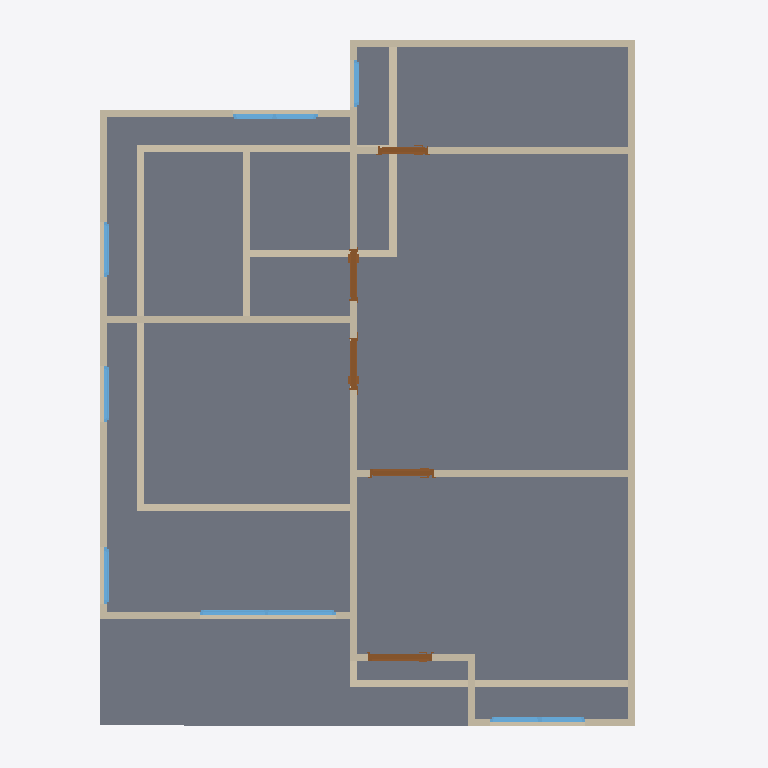
Plan cut of the same IFC building model at storey '2F' (level 3.00 m, cut at 4.40 m), seen from above with north up, elements coloured by IFC class: 23 walls (beige), 7 windows (light blue), 5 doors (brown), 2 slabs (grey). Cut surfaces are drawn darker.
Extent 10.0 m × 10.0 m × 7.1 m (x, y, z). Storeys (4): GF at 0.00 m; My BuildingStorey at 0.00 m; 2F at 3.00 m; Ceilings at 6.00 m. Elements (52): 27 IfcWall, 11 IfcWindow, 9 IfcDoor, 4 IfcSlab, 1 IfcRoof.

HEADER;
FILE_DESCRIPTION(('ViewDefinition[DesignTransferView]'),'2;1');
FILE_NAME('s03-activity.ifc','2026-10-01T23:53:01+08:00',(''),(''),'IfcOpenShell 0.8.5-post1','Bonsai 0.8.5-post1','Nobody');
FILE_SCHEMA(('IFC4'));
ENDSEC;
DATA;
#1=IFCPROJECT('2BVxULmpXF4RQPzO9sS_I0',$,'My Project',$,$,$,$,(#10,#22),#5);
#27=IFCSITE('0ZReE8$oL2duguZBO5lG2B',$,'My Site',$,$,#50,$,$,$,$,$,$,$,$);
#33=IFCBUILDING('1rmzABGRz7eBCQ52glQxhQ',$,'My Building',$,$,#56,$,$,$,$,$,$);
#39=IFCBUILDINGSTOREY('0YDL9g9lv6zQVKxu$CMLWE',$,'2F',$,$,#6485,$,$,$,$);
#63=IFCBUILDINGSTOREY('1hXsJtc419q8AHgI85YFtF',$,'GF',$,$,#79,$,$,$,$);
#11515=IFCBUILDINGSTOREY('3Ma9HYXRP0_fyqInBeryVq',$,'My BuildingStorey',$,$,#11526,$,$,$,$);
#11527=IFCBUILDINGSTOREY('3vbP5OpjzDGuLU$IjrQRgV',$,'Ceilings',$,$,#11547,$,$,$,$);
#6486=IFCSLAB('1ywT$rrOf1W91gum95RYgm',$,'Slab',$,$,#6494,#6501,$,$);
#7848=IFCSLAB('3G2iDSwBzAhwCJUtIeQeFE',$,'Slab',$,$,#7855,#7862,$,$);
#6937=IFCWALL('21uqlyL5PBowG0HRxc500y',$,'Wall',$,$,#7802,#6943,$,$);
#7076=IFCWALL('18hYC4Own7Rv58uHHGdOqB',$,'Wall',$,$,#7183,#7082,$,$);
#343=IFCWALL('10W1bYlZHCdRg1o2wYCKPf',$,'Wall',$,$,#1677,#349,$,$);
#7272=IFCWALL('2vzlbWruXETv4xcJj7pjjE',$,'Wall',$,$,#11940,#7278,$,$);
#6975=IFCWALL('3sgiwtLtHEpAD_gaeZJNYT',$,'Wall',$,$,#6986,#6981,$,$);
#87=IFCWALL('1ZVXZxFEX119inPKp1Rk4B',$,'Wall',$,$,#1413,#95,$,$);
#7234=IFCWALL('2W_3Lseev7YuvBS03yPSKS',$,'Wall',$,$,#7245,#7240,$,$);
#7627=IFCWALL('1OG6_0m8D8eBfAwTDaiSmt',$,'Wall',$,$,#7638,#7633,$,$);
#305=IFCWALL('2F7KP3Bf98t9cq5kf_6avn',$,'Wall',$,$,#316,#311,$,$);
#7051=IFCWALL('1mFL1uqqv8Sfc4XnbwCukR',$,'Wall',$,$,#7062,#7057,$,$);
#457=IFCWALL('2G_PEw5GvFCPrXKbblM8ta',$,'Wall',$,$,#1568,#463,$,$);
#7589=IFCWALL('2UEiAfrKT6Ovo_JPPbEgxg',$,'Wall',$,$,#7600,#7595,$,$);
#7013=IFCWALL('1GZanF5NX0we1WpxOTWSrM',$,'Wall',$,$,#7024,#7019,$,$);
#7101=IFCWALL('3zhFdp$j90GxczuioW4Ie6',$,'Wall',$,$,#7215,#7107,$,$);
#759=IFCWALL('03uKzJm9jEfgZvzon8MWyN',$,'Wall',$,$,#1011,#765,$,$);
#887=IFCWALL('3HswZVCDnAx8prsAskR_ec',$,'Wall',$,$,#1709,#893,$,$);
#7746=IFCWALL('2K8VxDiEP7DwfpkwdWAVx5',$,'Wall',$,$,#7847,#7752,$,$);
#862=IFCWALL('0HpfusQrfFluBK7tplg$9H',$,'Wall',$,$,#1040,#868,$,$);
#9905=IFCWINDOW('2FGHkTEiDECgzXXjs6FkwX',$,'Window',$,$,#10162,#9914,$,0.8999999761581421,1.9139679670333862,$,.DOUBLE_PANEL_VERTICAL.,$);
#267=IFCWALL('3nLtxCUvfFhB21d_YBkt2I',$,'Wall',$,$,#278,#273,$,$);
#8285=IFCDOOR('0$YBpEVAb8Wf_JS8ZfmLbI',$,'Door',$,$,#8468,#8294,$,2.0,0.8999999761581421,$,.SINGLE_SWING_RIGHT.,$);
#7978=IFCDOOR('2BLlXFG_j90A$lxXjFoCd9',$,'Door',$,$,#8176,#7987,$,2.0,0.8999999761581421,$,.SINGLE_SWING_LEFT.,$);
#12537=IFCWINDOW('0$Mff$sqvBMhgVu2VEnz$t',$,'Window',$,$,#12819,#12546,$,0.8999999761581421,1.3413726091384888,$,.DOUBLE_PANEL_VERTICAL.,$);
#7348=IFCWALL('1k3j9aCz1AmBDQLX1nw8hP',$,'Wall',$,$,#7502,#7354,$,$);
#11026=IFCWINDOW('3WIcR2_D124Qocpp5Pnbzd',$,'Window',$,$,#11253,#11035,$,0.8999999761581421,1.1945501565933228,$,.DOUBLE_PANEL_VERTICAL.,$);
#8642=IFCDOOR('27HTTkrqr1jxuPuh2S492b',$,'Door',$,$,#12068,#8651,$,2.0,0.7315969467163086,$,.SINGLE_SWING_RIGHT.,$);
#8979=IFCDOOR('18sJB5AcHEi9pmj5W2_s9f',$,'Door',$,$,#9192,#8988,$,2.0,0.7315970659255981,$,.SINGLE_SWING_LEFT.,$);
#9301=IFCDOOR('0LnNDDay90oQpTdtKvp2Ku',$,'Door',$,$,#9514,#9310,$,2.0,0.7046526074409485,$,.SINGLE_SWING_LEFT.,$);
#7310=IFCWALL('0ghtzWGXb9fOhevgD018Y0',$,'Wall',$,$,#12045,#7316,$,$);
#10244=IFCWINDOW('3brSF7VWbDQfZ4YC1oVjO4',$,'Window',$,$,#10635,#10253,$,0.8999999761581421,0.795771598815918,$,.SINGLE_PANEL.,$);
#10309=IFCWINDOW('0VG9TgNCbEuAdHTl77bak_',$,'Window',$,$,#10620,#10317,$,0.8999999761581421,0.795771598815918,$,.SINGLE_PANEL.,$);
#10717=IFCWINDOW('0aHByqY2TD8QUsGbovRIZw',$,'Window',$,$,#10890,#10726,$,0.8999999761581421,0.7721952199935913,$,.SINGLE_PANEL.,$);
#11335=IFCWINDOW('2Zqujb9bT10g_QdvxwrGKs',$,'Window',$,$,#11508,#11344,$,0.8999999761581421,0.657680869102478,$,.SINGLE_PANEL.,$);
#419=IFCWALL('2zMzOhVS5AkgfQ0GXPTmh2',$,'Wall',$,$,#1613,#425,$,$);
#495=IFCWALL('2RChkAbTrCMunkySEoapOz',$,'Wall',$,$,#1522,#501,$,$);
ENDSEC;
